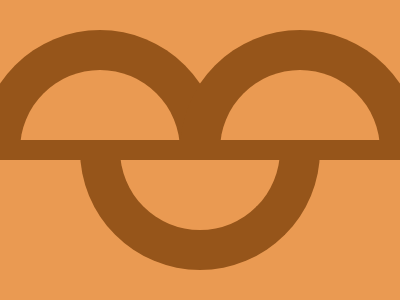

Recreate this image using only HTML and CSS.

<!DOCTYPE html>
<html lang="en">
<head>
  <meta charset="UTF-8">
  <meta name="viewport" content="width=device-width, initial-scale=1.0">
  <title>Target Design</title>
  <style>
    body {
      margin: 0;
      background: #EA9A52;
    }
    .halfc {
      position: absolute; 
      top: 31.6%;
      left: 25%;
      transform: translate(-50%, -50%);
      border-top-left-radius: 185px;
      border-top-right-radius: 185px;
      border: 40px solid #96551A;
      border-bottom: none;
      width: 160px;
      height: 90px;
      background: #EA9A52;
    }
    .hc2 {
      top: 31.6%;
      left: 75%;
    }
    .hc3 {
      top: 68.3%;
      left: 50%;
      transform: translate(-50%, -50%) rotate(180deg);
    }
    .line {
      position: absolute;
      top: 50%;
      left: 50%;
      transform: translate(-50%, -50%);
      width: 100%;
      height: 20px;
      background: #96551A;
    }
  </style>
</head>
<body>
  <div class="halfc"></div>
  <div class="halfc hc2"></div>
  <div class="halfc hc3"></div>
  <div class="line"></div>
</body>
</html>
